Run: headless pygame with SDL's dummy video driver; simulated clock (each Clock.tick advances the game by its frame time, no real sleeping); random seed 0; keys injected as events and as key.get_pressed() state; no mouse input.
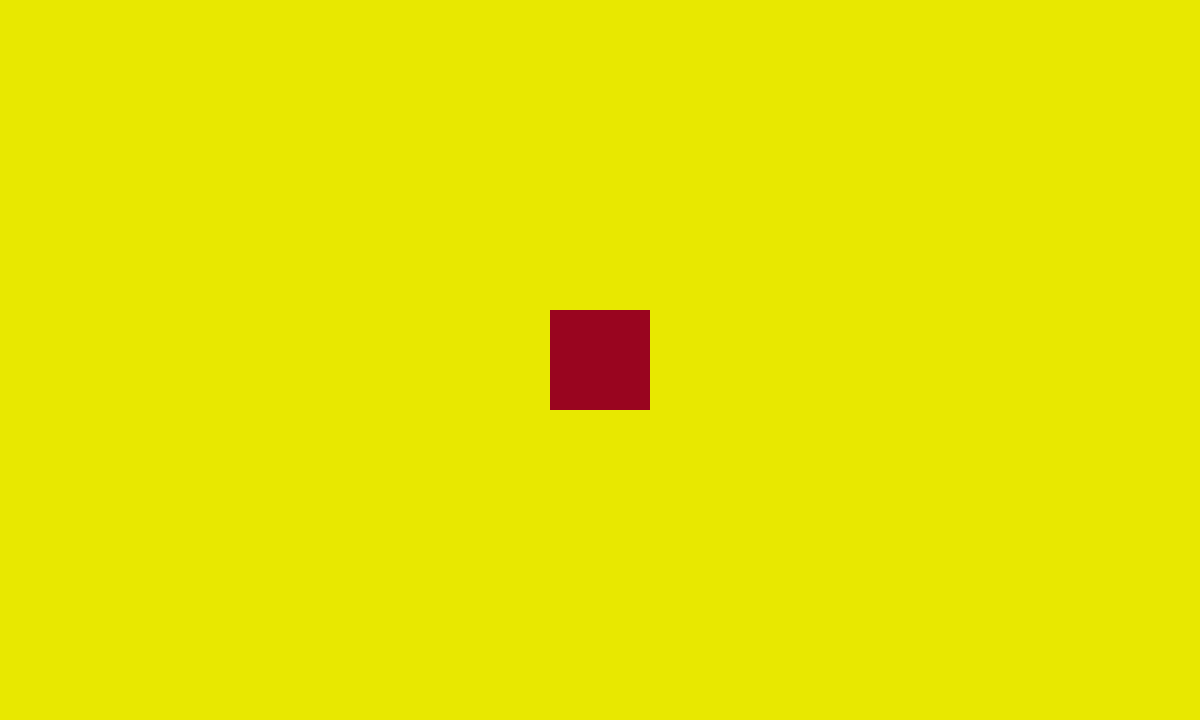
Frame 1 of 4 · flips 1–60 · no input
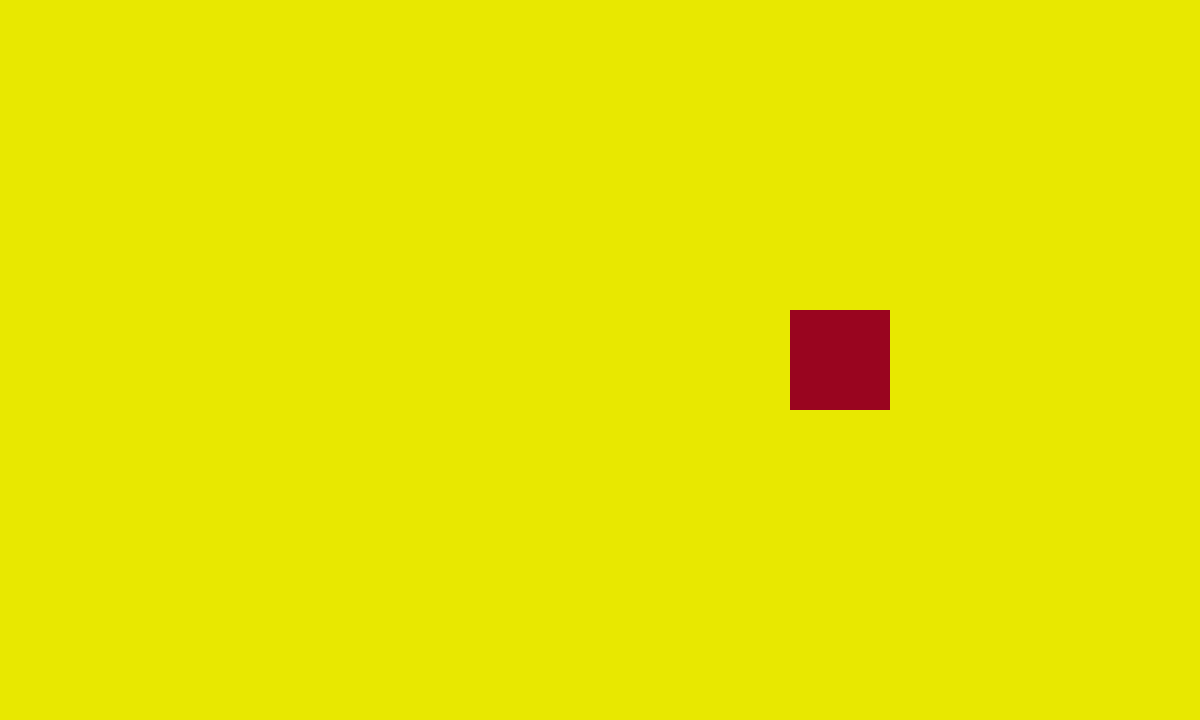
Frame 2 of 4 · flips 61–180 · tapped SPACE, RETURN · held RIGHT (→), D
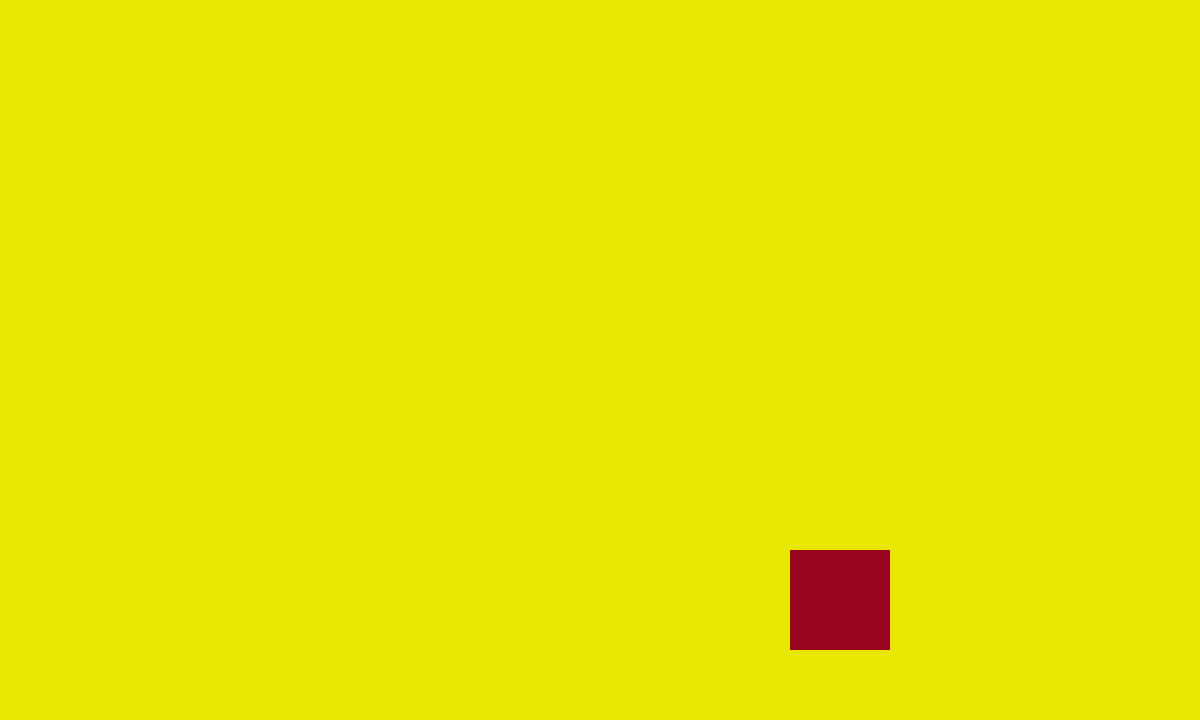
Frame 3 of 4 · flips 181–300 · held DOWN (↓), S
Frame 4 of 4 · flips 301–420 · held LEFT (←), A, UP (↑), W · screen same as frame 1, image omitted

The pygame program that drew these frames:

import pygame
from collections import namedtuple

# Coordinates
Position = namedtuple('Position', ['x', 'y'])

# Game init
pygame.init()
pygame.font.init()

screen_size = Position(x=1200, y=720)
screen = pygame.display.set_mode(screen_size)
game_speed = 2

# Colors
background = (232, 232, 0)
red = (153, 5, 31)

# Change title and logo
pygame.display.set_caption('Quadrado vermelho 1.0')

square_position_x = screen.get_width() // 2 - 50
square_position_change_x = 0
square_position_y = screen.get_height() // 2 - 50
square_position_change_y = 0

def draw_square(x, y):
    square = pygame.Rect(x, y, 100, 100)
    pygame.draw.rect(screen, red, square)

# Game loop
running = True
while running:
    # events
    for event in pygame.event.get():
        if event.type == pygame.QUIT:
            running = False

        if event.type == pygame.KEYDOWN:
            if event.key == pygame.K_LEFT or event.key == pygame.K_a:
                square_position_change_x = -game_speed

            if event.key == pygame.K_RIGHT or event.key == pygame.K_d:
                square_position_change_x = game_speed

            if event.key == pygame.K_UP or event.key == pygame.K_w:
                square_position_change_y = -game_speed

            if event.key == pygame.K_DOWN or event.key == pygame.K_s:
                square_position_change_y = game_speed

        if event.type == pygame.KEYUP:
            if event.key == pygame.K_LEFT or event.key == pygame.K_RIGHT or event.key == pygame.K_a or event.key == pygame.K_a:
                square_position_change_x = 0

            if event.key == pygame.K_UP or event.key == pygame.K_DOWN or event.key == pygame.K_w or event.key == pygame.K_s:
                square_position_change_y = 0

    # paint the screen
    screen.fill(background)
    square_position_x += square_position_change_x
    square_position_y += square_position_change_y
    draw_square(square_position_x, square_position_y)
    # Update the display
    pygame.display.update()

pygame.display.quit()
